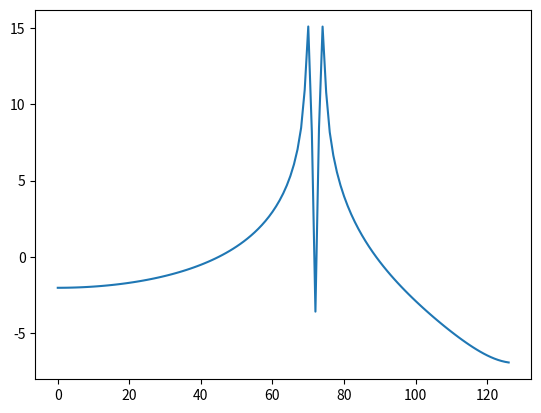
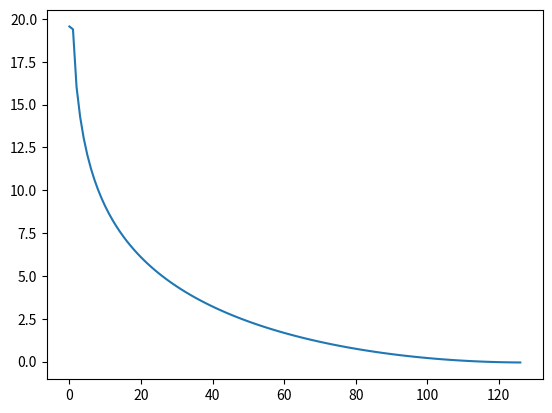
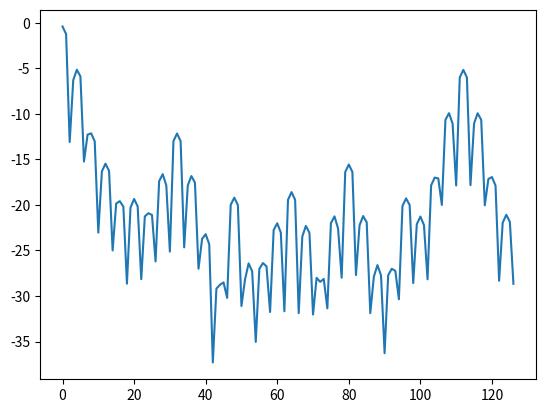
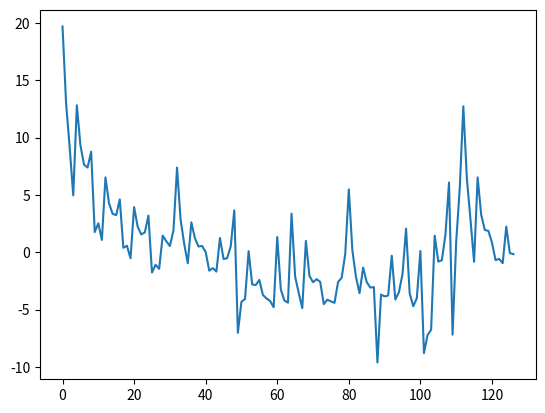
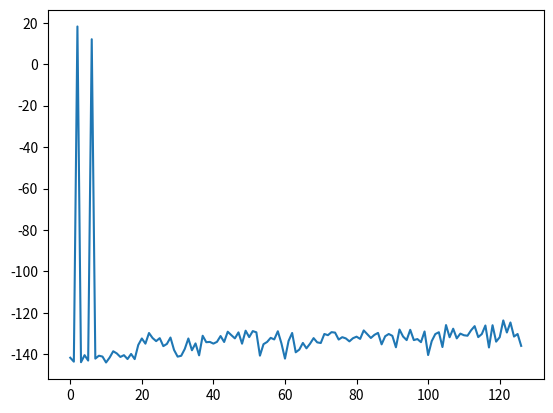
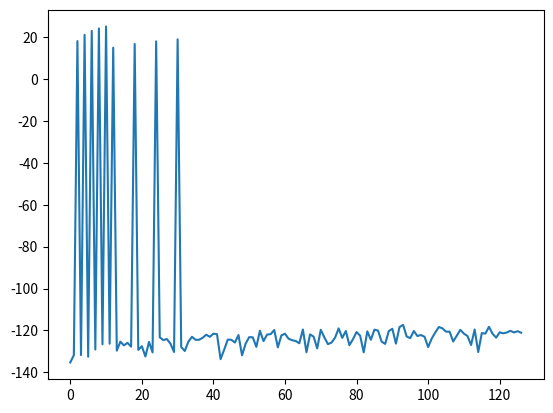
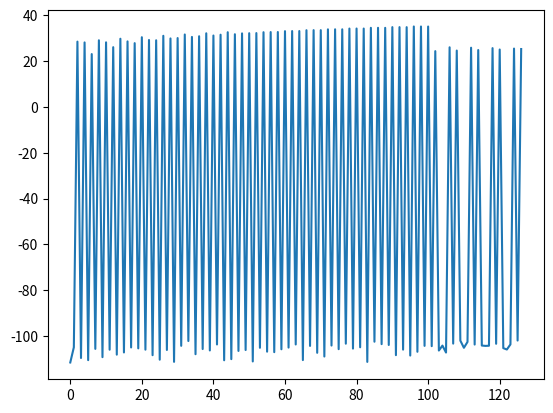

Python code for these plots, in order:
#Wspolpraca z Krystian Kacprzak
import math as m
import matplotlib.pyplot as plt
fs = 2**8
Tc = 1
N = round(Tc * fs)
T = Tc/N
f = 440
x = []
y = []
z = []
v = []
u = []
b1 = []
b2 = []
b3 = []


def xfun(t, fi=2):
    return (1-t)*m.sin(2*m.pi*f*t+fi)*m.cos(4*m.pi*t)
def yfun(t):
    return m.cos(2*m.sqrt(t*(m.sin(m.pi*(t**2))+2*m.pi)/3))
def zfun(t):
    return yfun(t)*(m.sin(0.2*m.pi*t)*abs(xfun(t)/5))
def vfun(t):
    return m.sqrt(abs(xfun(t)))*m.cos(0.5*yfun(t))+zfun(t)
def ufun(t):
    if 0 <= t < 0.22:
        return (1-7*t)*m.sin(2*m.pi*t*10/(t+0.04))
    elif 0.22 <= t < 0.57:
        return 0.63 * t * m.sin(125 * t) + m.log2(2*t)
    elif 0.57 <= t < 0.97:
        return t**(-0.662)+0.77*m.sin(8*t)
def bfun1(t):
    sum = 0
    for h in range(1,2):
        sum += m.cos(4*m.pi*h*t)/4*h*(m.sin(8*m.pi*h*t)+2)
    return sum
def bfun2(t):
    sum = 0
    for h in range(1,6):
        sum += m.cos(4*m.pi*h*t)/4*h*(m.sin(8*m.pi*h*t)+2)
    return sum
def bfun3(t):
    sum = 0
    for h in range(1,51):
        sum += m.cos(4*m.pi*h*t)/4*h*(m.sin(8*m.pi*h*t)+2)
    return sum


for i in range(0, N):
    x.append(xfun(i/fs))
    y.append(yfun(i/fs))
    z.append(zfun(i/fs))
    v.append(vfun(i/fs))
    #u.append(ufun(i/fs))
    b1.append(bfun1(i/fs))
    b2.append(bfun2(i/fs))
    b3.append(bfun3(i/fs))




def DFT(x):
    ImRe = []
    for k in range(N):
        sumRe = 0
        sumIm = 0
        for n in range(N):
            sumRe += x[n] * m.cos((-2 * m.pi * n * k)/N)
            sumIm += x[n] * m.sin((-2 * m.pi * n * k)/N)
        sum = (sumRe, sumIm)
        ImRe.append(sum)
    return ImRe

tablica = DFT(x)
tablicaY = DFT(y)
tablicaZ = DFT(z)
tablicaV = DFT(v)
#tablicaU = DFT(u)
tablicaB1 = DFT(b1)
tablicaB2 = DFT(b2)
tablicaB3 = DFT(b3)



def Mfun(k, tablica):
    return m.sqrt(tablica[k][0]**2 + tablica[k][1]**2)


def MPfun(k, tablica):
    return 10 * m.log10(Mfun(k, tablica))


def Fkfun(k):
    return k * fs / N


def all(tablica):
    amplitude = []
    decibel = []
    frequency = []
    for i in range(int((N/2)-1)):
        amplitude.append(Mfun(i, tablica))
        decibel.append(MPfun(i, tablica))
        frequency.append(Fkfun(i))
    return amplitude, decibel, frequency

print(all(tablica))

amplitude, decibel, frequency = all(tablica)
amplitudeY, decibelY, frequencyY = all(tablicaY)
amplitudeZ, decibelZ, frequencyZ = all(tablicaZ)
amplitudeV, decibelV, frequencyV = all(tablicaV)
#amplitudeU, decibelU, frequencyU = all(tablicaU)
amplitudeB1, decibelB1, frequencyB1 = all(tablicaB1)
amplitudeB2, decibelB2, frequencyB2 = all(tablicaB2)
amplitudeB3, decibelB3, frequencyB3 = all(tablicaB3)
plt.figure()
plt.plot(frequency, decibel)
plt.savefig("x.png")
plt.show()
plt.plot(frequencyY, decibelY)
plt.savefig("y.png")
plt.show()
plt.plot(frequencyZ, decibelZ)
plt.savefig("z.png")
plt.show()
plt.plot(frequencyV, decibelV)
plt.savefig("v.png")
plt.show()
# plt.plot(frequencyU, decibelU)
# plt.savefig("u.png")
# plt.show()
plt.plot(frequencyB1, decibelB1)
plt.savefig("b1.png")
plt.show()
plt.plot(frequencyB2, decibelB2)
plt.savefig("b2.png")
plt.show()
plt.plot(frequencyB3, decibelB3)
plt.savefig("b3.png")
plt.show()
